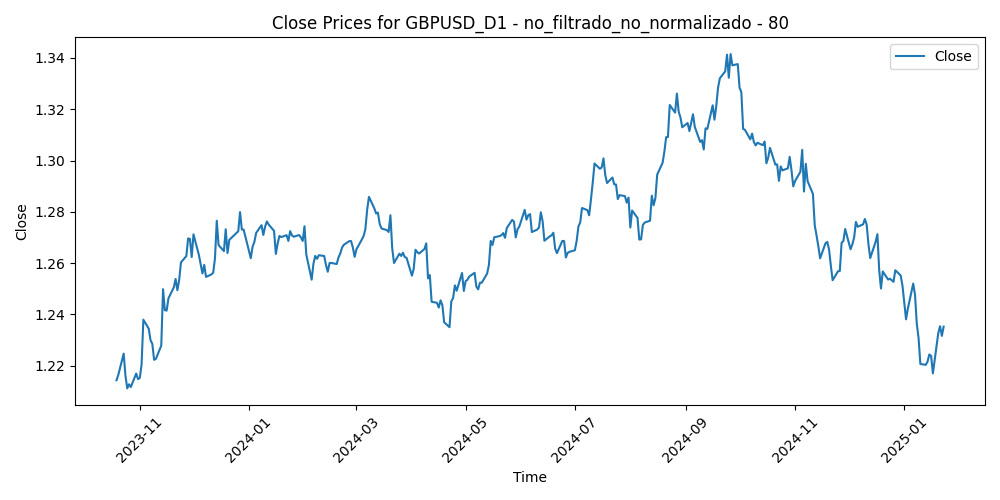

Values plotted in this chart, from the file beside it:
Time, Close, Volume, diferencia_media_80
2023-10-19, 1.214, 73337, 0.04337
2023-10-20, 1.216, 63364, 0.04061
2023-10-23, 1.225, 56242, 0.03176
2023-10-24, 1.216, 60071, 0.03969
2023-10-25, 1.211, 55197, 0.04388
2023-10-26, 1.213, 60627, 0.04151
2023-10-27, 1.212, 58065, 0.04169
2023-10-30, 1.217, 50915, 0.03555
2023-10-31, 1.215, 58480, 0.03677
2023-11-01, 1.215, 68861, 0.03527
2023-11-02, 1.22, 62468, 0.02888
2023-11-03, 1.238, 62193, 0.01047
2023-11-06, 1.234, 51022, 0.01307
2023-11-07, 1.23, 54027, 0.01664
2023-11-08, 1.228, 56637, 0.01724
2023-11-09, 1.222, 66139, 0.02267
2023-11-10, 1.223, 54758, 0.02153
2023-11-13, 1.228, 43891, 0.01565
2023-11-14, 1.25, 54958, -0.006842
2023-11-15, 1.242, 58551, 0.0006805
2023-11-16, 1.241, 53452, 0.0003944
2023-11-17, 1.246, 55828, -0.004866
2023-11-20, 1.25, 54836, -0.009558
2023-11-21, 1.254, 58803, -0.01317
2023-11-22, 1.249, 59615, -0.009036
2023-11-23, 1.253, 38753, -0.01319
2023-11-24, 1.26, 46534, -0.0203
2023-11-27, 1.263, 51898, -0.02295
2023-11-28, 1.27, 60437, -0.02991
2023-11-29, 1.269, 64160, -0.02973
2023-11-30, 1.262, 67620, -0.02272
2023-12-01, 1.271, 66533, -0.03156
2023-12-04, 1.263, 69499, -0.02363
2023-12-05, 1.26, 66489, -0.02008
2023-12-06, 1.256, 58252, -0.01673
2023-12-07, 1.259, 67909, -0.02028
2023-12-08, 1.255, 70877, -0.0158
2023-12-11, 1.256, 52648, -0.01702
2023-12-12, 1.256, 56790, -0.01789
2023-12-13, 1.262, 64263, -0.02367
2023-12-14, 1.277, 86183, -0.03811
2023-12-15, 1.267, 72269, -0.0285
2023-12-18, 1.265, 59952, -0.02609
2023-12-19, 1.273, 60433, -0.03451
2023-12-20, 1.264, 62461, -0.02533
2023-12-21, 1.269, 68207, -0.03042
2023-12-22, 1.27, 70585, -0.03098
2023-12-26, 1.272, 43600, -0.03353
2023-12-27, 1.28, 49854, -0.04071
2023-12-28, 1.273, 56470, -0.03361
2023-12-29, 1.273, 60689, -0.03331
2024-01-02, 1.262, 68455, -0.02195
2024-01-03, 1.266, 74155, -0.02625
2024-01-04, 1.268, 66586, -0.02787
2024-01-05, 1.272, 78007, -0.03108
2024-01-08, 1.275, 66390, -0.0337
2024-01-09, 1.271, 68175, -0.02946
2024-01-10, 1.274, 62074, -0.03226
2024-01-11, 1.276, 90533, -0.03383
2024-01-12, 1.275, 82024, -0.03212
... 267 more rows
